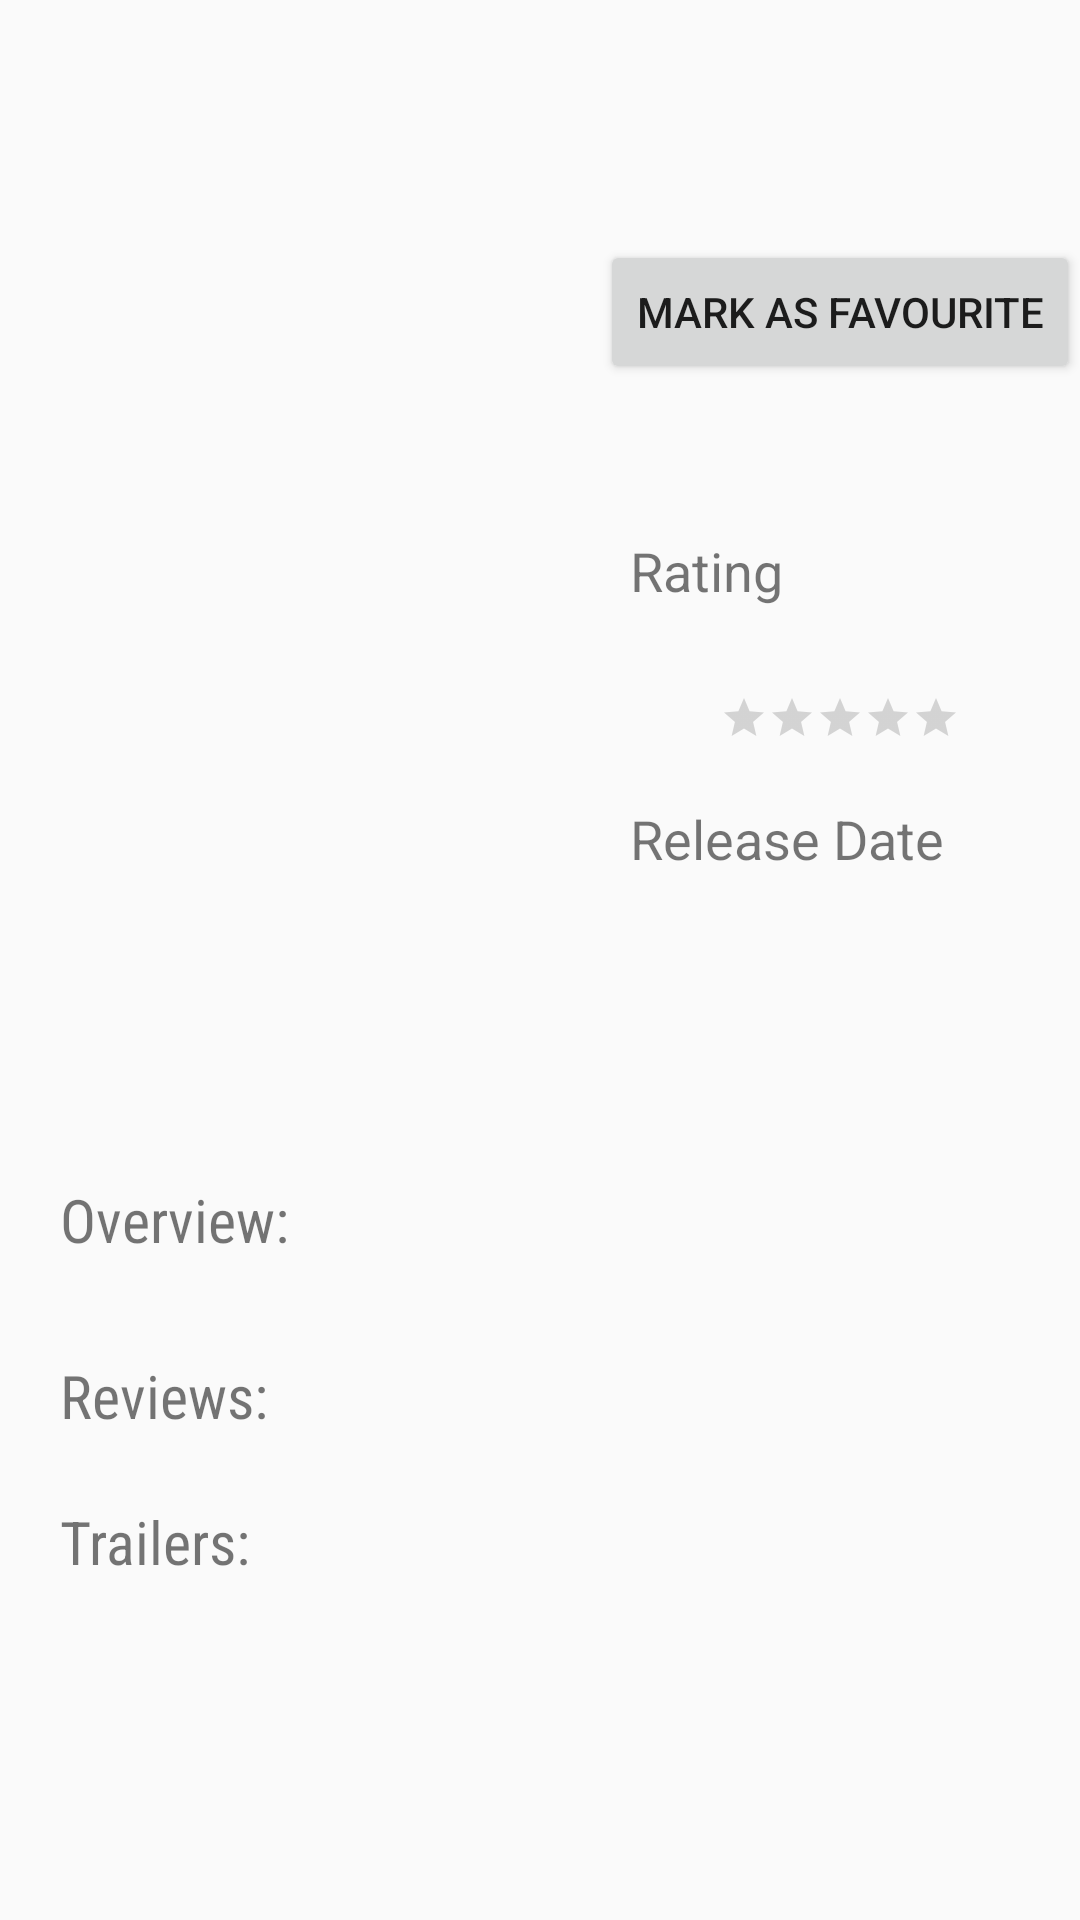

Write the Android layout XML for this screen, with the resource values it uses.
<!-- AndroidManifest.xml: application theme AppTheme -->
<!-- res/layout/activity_movie_details.xml -->
<?xml version="1.0" encoding="utf-8"?>
<ScrollView
    xmlns:android="http://schemas.android.com/apk/res/android"
    xmlns:tools="http://schemas.android.com/tools"
    android:layout_width="match_parent"
    android:layout_height="match_parent">
<LinearLayout
    android:layout_width="match_parent"
    android:layout_height="match_parent"
    xmlns:app="http://schemas.android.com/apk/res-auto"
    android:orientation="vertical">

    <TextView
        style="@style/Base.TextAppearance.AppCompat.Title"
        android:layout_width="match_parent"
        android:layout_height="80dp"
        android:id="@+id/tv_movie_title"
        android:gravity="center"/>

    <Button
        android:id="@+id/bt_favourite"
        android:layout_width="wrap_content"
        android:layout_height="wrap_content"
        android:layout_gravity="end"
        android:text="MARK AS FAVOURITE" />

    <LinearLayout
        android:layout_width="match_parent"
        android:layout_height="wrap_content"
        android:orientation="horizontal">

        <ImageView
            android:id="@+id/iv_movie_image"
            android:layout_width="200dp"
            android:layout_height="250dp" />

        <LinearLayout
            android:layout_width="match_parent"
            android:layout_height="match_parent"
            android:orientation="vertical"
            android:weightSum="1">

            <TextView
                android:paddingTop="50dp"
                android:layout_width="match_parent"
                android:layout_height="wrap_content"
                android:paddingLeft="10dp"
                android:text="@string/movie_rate"
                android:textSize="@dimen/abc_text_size_medium_material" />

            <TextView
                android:id="@+id/tv_movie_rate"
                android:layout_width="wrap_content"
                android:layout_height="wrap_content"
                android:layout_gravity="center"
                android:paddingTop="10dp" />

            <RatingBar
                android:id="@+id/ratingBar"
                style="?android:attr/ratingBarStyleSmall"
                android:layout_width="wrap_content"
                android:layout_height="wrap_content"
                android:layout_gravity="center"
                android:numStars="5" />

            <TextView
                android:id="@+id/textView"
                android:layout_width="wrap_content"
                android:layout_height="wrap_content"
                android:layout_marginTop="20dp"
                android:paddingLeft="10dp"
                android:text="@string/movie_release_date"
                android:textSize="@dimen/abc_text_size_medium_material" />

            <TextView
                android:id="@+id/tv_movie_release_date"
                android:layout_width="wrap_content"
                android:layout_height="wrap_content"
                android:layout_marginTop="10dp"
                android:paddingLeft="15dp" />
        </LinearLayout>


    </LinearLayout>
    <LinearLayout
        android:layout_width="wrap_content"
        android:layout_height="wrap_content"
        android:orientation="vertical">

        <TextView
            android:layout_width="wrap_content"
            android:layout_height="wrap_content"
            android:layout_weight="1"
            android:fontFamily="sans-serif-condensed"
            android:paddingTop="15dp"
            android:text="Overview:"
            android:paddingLeft="20dp"
            android:textSize="20sp" />

        <TextView
                android:layout_height="wrap_content"
                android:layout_width="wrap_content"
                android:id="@+id/tv_overview"
                android:scrollbars="vertical"
                android:paddingTop="10dp"
                android:paddingLeft="24dp"
                android:textSize="16dp"
            />
    </LinearLayout>
    <LinearLayout
        android:layout_width="match_parent"
        android:layout_height="match_parent"
        android:orientation="vertical">
        <TextView
            android:id="@+id/tv_reviews"
            android:layout_width="wrap_content"
            android:layout_height="wrap_content"
            android:paddingLeft="20dp"
            android:fontFamily="sans-serif-condensed"
            android:textSize="20dp"
            android:text="Reviews:"/>
        <TextView
            android:id="@+id/tv_no_review_avaliable"
            android:layout_width="wrap_content"
            android:layout_height="wrap_content"
            android:paddingLeft="20dp"
            android:textSize="16dp"
            android:layout_gravity="center"
            android:visibility="invisible"
            android:text="no reviews avaliable"/>
        <android.support.v7.widget.RecyclerView
            android:layout_width="match_parent"
            android:layout_height="wrap_content"
            android:id="@+id/rv_movie_reviews"
            android:layout_gravity="end"
            android:layout_marginEnd="10dp"
            android:layout_marginLeft="10dp"
            android:layout_marginRight="10dp"
            android:layout_marginStart="10dp" >
        </android.support.v7.widget.RecyclerView>
        <TextView
            android:id="@+id/tv_trailer"
            android:layout_width="wrap_content"
            android:layout_height="wrap_content"
            android:paddingLeft="20dp"
            android:fontFamily="sans-serif-condensed"
            android:textSize="20dp"
            android:text="Trailers:"/>
        <android.support.v7.widget.RecyclerView
            android:layout_width="match_parent"
            android:layout_height="wrap_content"
            android:id="@+id/rv_movie_trailers"
            android:layout_gravity="end"
            android:layout_marginEnd="10dp"
            android:layout_marginLeft="10dp"
            android:layout_marginRight="10dp"
            android:layout_marginStart="10dp" >
        </android.support.v7.widget.RecyclerView>
    </LinearLayout>
</LinearLayout>
</ScrollView>
<!-- resources referenced by this layout -->
<resources>
  <string name="movie_rate">Rating</string>
  <string name="movie_release_date">Release Date</string>
  <style name="AppTheme" parent="Theme.AppCompat.Light.DarkActionBar">
          
          <item name="colorPrimary">@color/primary_dark_material_dark</item>
          <item name="colorPrimaryDark">@color/primary_material_dark</item>
          <item name="colorAccent">@color/colorAccent</item>
      </style>
  <!-- not gathered from this repository: default colours our renderer supplied (Android Studio template values) -->
  <color name="colorAccent">#FF03DAC5</color>
</resources>
